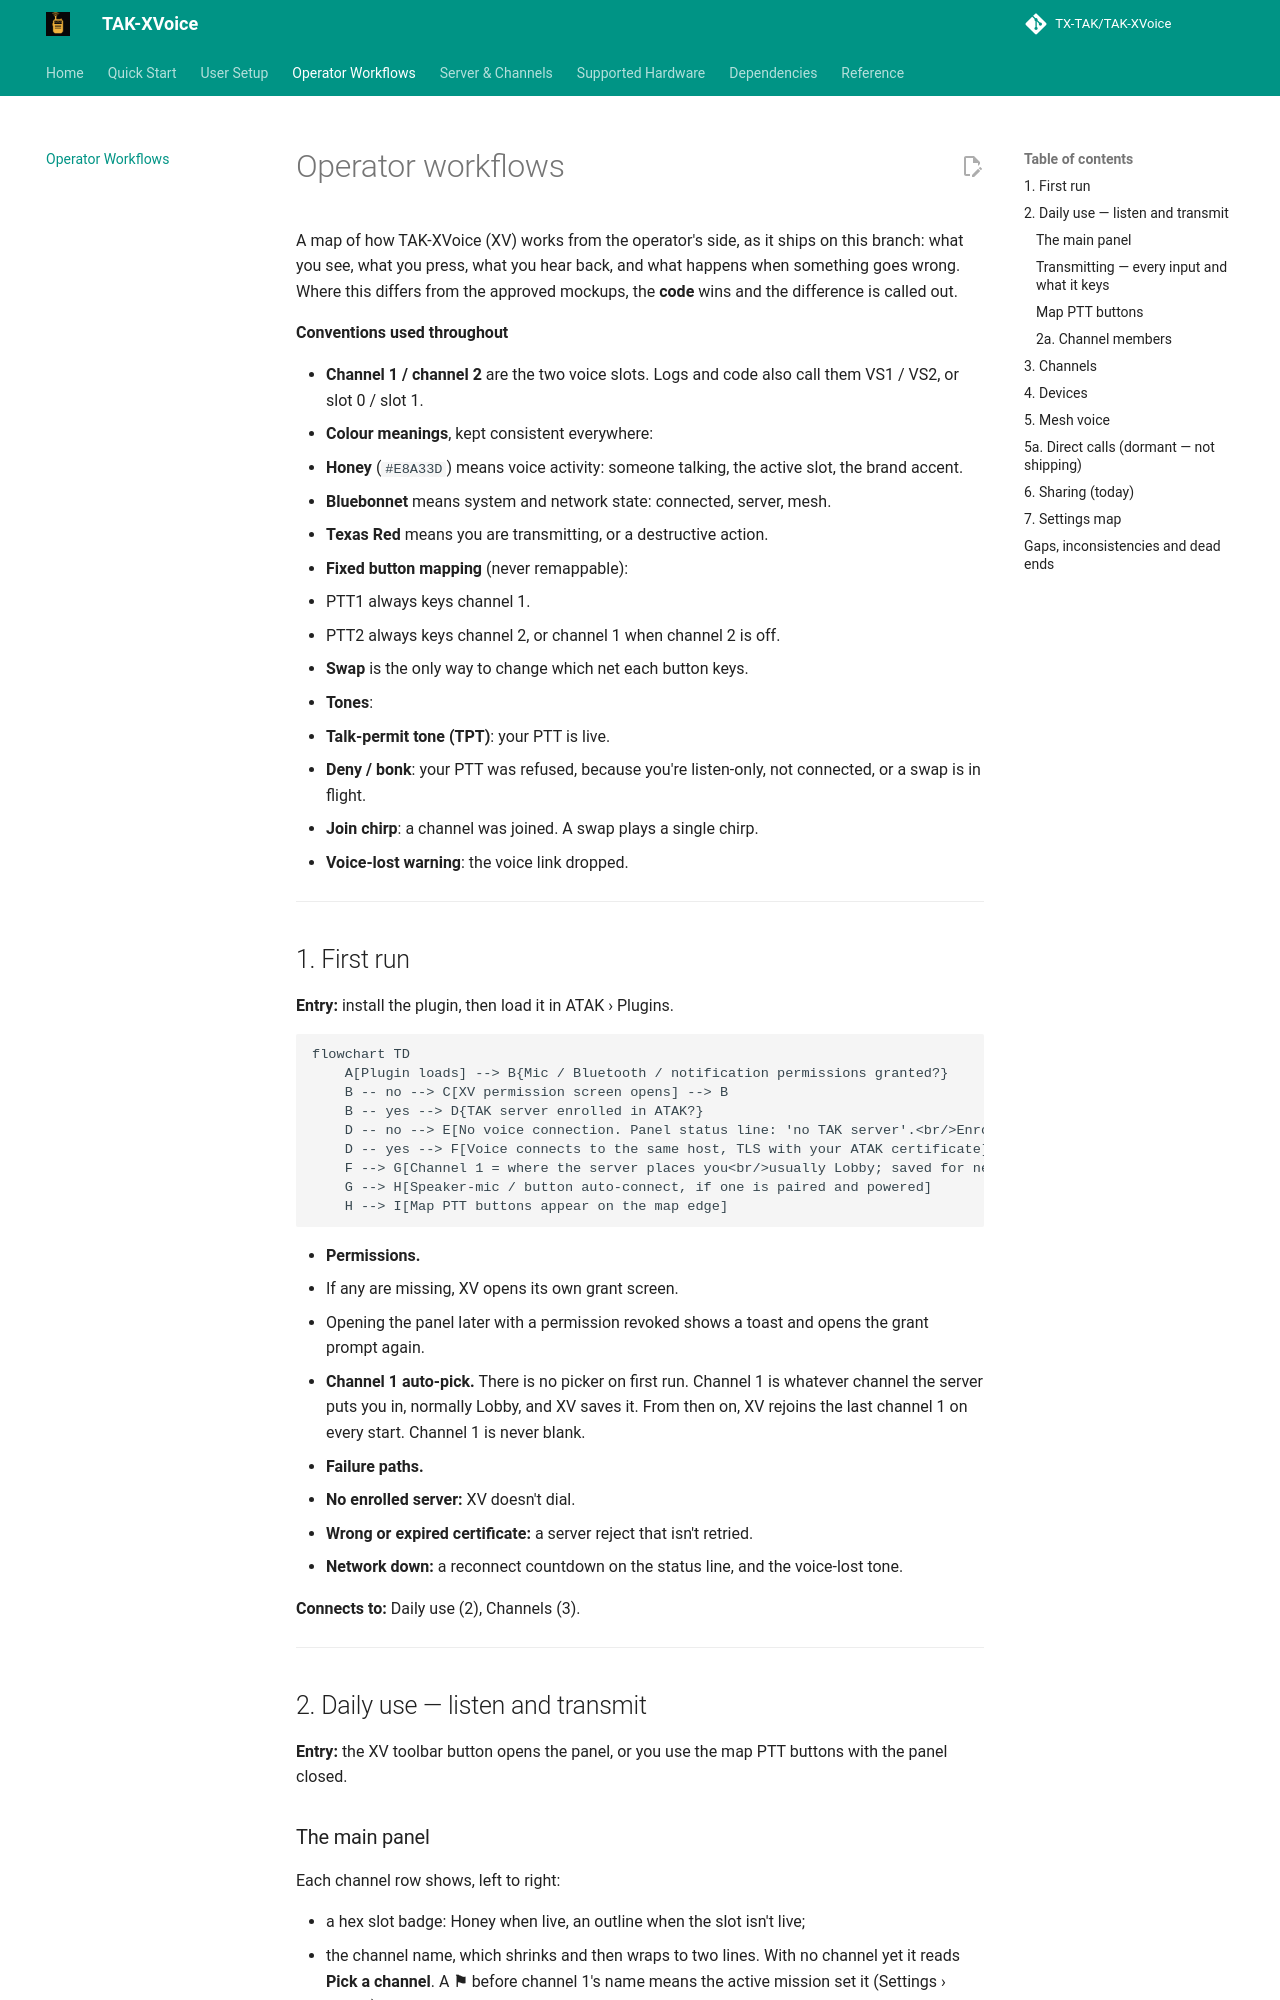

repository: TX-TAK/TAK-XVoice · page: ux-workflows/index.html · generator: mkdocs

# Operator workflows

A map of how TAK-XVoice (XV) works from the operator's side, as it ships on this branch: what you see, what you press, what you hear back, and what happens when something goes wrong. Where this differs from the approved mockups, the **code** wins and the difference is called out.

**Conventions used throughout**

- **Channel 1 / channel 2** are the two voice slots. Logs and code also call them VS1 / VS2, or slot 0 / slot 1.
- **Colour meanings**, kept consistent everywhere:
  - **Honey** (`#E8A33D`) means voice activity: someone talking, the active slot, the brand accent.
  - **Bluebonnet** means system and network state: connected, server, mesh.
  - **Texas Red** means you are transmitting, or a destructive action.
- **Fixed button mapping** (never remappable):
  - PTT1 always keys channel 1.
  - PTT2 always keys channel 2, or channel 1 when channel 2 is off.
  - **Swap** is the only way to change which net each button keys.
- **Tones**:
  - **Talk-permit tone (TPT)**: your PTT is live.
  - **Deny / bonk**: your PTT was refused, because you're listen-only, not connected, or a swap is in flight.
  - **Join chirp**: a channel was joined. A swap plays a single chirp.
  - **Voice-lost warning**: the voice link dropped.

---

## 1. First run

**Entry:** install the plugin, then load it in ATAK › Plugins.

```mermaid
flowchart TD
    A[Plugin loads] --> B{Mic / Bluetooth / notification permissions granted?}
    B -- no --> C[XV permission screen opens] --> B
    B -- yes --> D{TAK server enrolled in ATAK?}
    D -- no --> E[No voice connection. Panel status line: 'no TAK server'.<br/>Enroll a TAK server in ATAK, then reopen XV]
    D -- yes --> F[Voice connects to the same host, TLS with your ATAK certificate]
    F --> G[Channel 1 = where the server places you<br/>usually Lobby; saved for next time]
    G --> H[Speaker-mic / button auto-connect, if one is paired and powered]
    H --> I[Map PTT buttons appear on the map edge]
```

- **Permissions.**
  - If any are missing, XV opens its own grant screen.
  - Opening the panel later with a permission revoked shows a toast and opens the grant prompt again.
- **Channel 1 auto-pick.** There is no picker on first run. Channel 1 is whatever channel the server puts you in, normally Lobby, and XV saves it. From then on, XV rejoins the last channel 1 on every start. Channel 1 is never blank.
- **Failure paths.**
  - **No enrolled server:** XV doesn't dial.
  - **Wrong or expired certificate:** a server reject that isn't retried.
  - **Network down:** a reconnect countdown on the status line, and the voice-lost tone.

**Connects to:** Daily use (2), Channels (3).

---

## 2. Daily use — listen and transmit

**Entry:** the XV toolbar button opens the panel, or you use the map PTT buttons with the panel closed.
